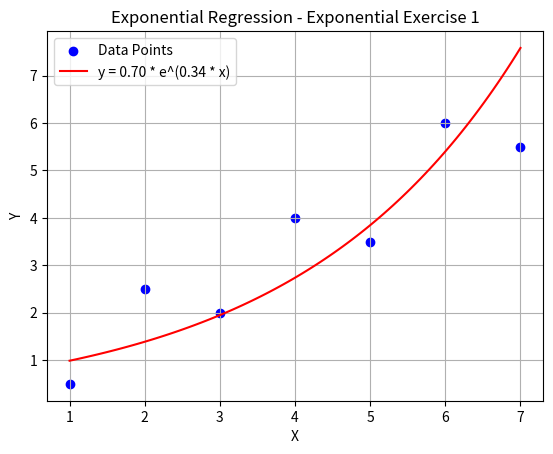

The matplotlib source for this figure: (Note: this script raises an exception after producing the figure.)
import numpy as np
import matplotlib.pyplot as plt
import pandas as pd

class ExponentialRegression:
    def __init__(self, X, Y, title):
        """
        Initialize the ExponentialRegression model with input data X and Y.
        """
        self.X = np.array(X)
        self.Y = np.array(Y)
        self.n = len(X)
        self.title = title  # Title for identification
        self.steps = []  # Store fit steps for Excel export
        self.intermediate_steps = []  # Store row-wise calculations for Excel export
        self.a = None  # Coefficient A (base of exponential)
        self.b = None  # Coefficient B (exponent)

    def log_step(self, description, value):
        """
        Log each step of the fit process for tracking.
        """
        self.steps.append({'Step': description, 'Value': value})

    def fit(self):
        """
        Fit the exponential model by linearizing the data and calculating coefficients.
        """
        # Linearization: Transform Y to ln(Y)
        log_Y = np.log(self.Y)

        # Store individual row-wise calculations (xi, yi, ln(yi), xi^2, xi * ln(yi))
        for i, (x, y) in enumerate(zip(self.X, self.Y), start=1):
            ln_yi = np.log(y)
            xi2 = x ** 2
            xi_ln_yi = x * ln_yi
            self.intermediate_steps.append({
                'i': i, 'xi': x, 'yi': y, 'ln(yi)': ln_yi,
                'xi^2': xi2, 'xi * ln(yi)': xi_ln_yi
            })

        # Perform linear regression on (X, ln(Y))
        sum_x = np.sum(self.X)
        sum_log_y = np.sum(log_Y)
        sum_x_log_y = np.sum(self.X * log_Y)
        sum_x2 = np.sum(self.X ** 2)

        # Log all intermediate steps
        self.log_step("Sum of X (Σx)", sum_x)
        self.log_step("Sum of ln(Y) (Σln(y))", sum_log_y)
        self.log_step("Sum of X * ln(Y) (Σx * ln(y))", sum_x_log_y)
        self.log_step("Sum of X^2 (Σx²)", sum_x2)

        # Calculate coefficients B and ln(A)
        numerator_b = self.n * sum_x_log_y - sum_x * sum_log_y
        denominator_b = self.n * sum_x2 - sum_x ** 2
        self.b = numerator_b / denominator_b
        ln_a = (sum_log_y - self.b * sum_x) / self.n
        self.a = np.exp(ln_a)  # A = e^(ln(A))

        # Log the coefficients
        self.log_step("Numerator for B", numerator_b)
        self.log_step("Denominator for B", denominator_b)
        self.log_step("Coefficient B", self.b)
        self.log_step("Coefficient A (after exponentiation)", self.a)

    def predict(self, X):
        """
        Predict Y values for given X using the fitted exponential model.
        """
        return self.a * np.exp(self.b * np.array(X))

    def display_model(self):
        """
        Display the regression equation.
        """
        print(f"Exponential Regression Model: y = {self.a:.6f} * e^({self.b:.6f} * x)")

    def save_to_csv(self, filename):
        """
        Save all fit steps and intermediate calculations to an Excel file.
        """
        # Convert steps and intermediate calculations to DataFrames
        df_steps = pd.DataFrame(self.steps)
        df_intermediate = pd.DataFrame(self.intermediate_steps)

        # Save to Excel with multiple sheets
        with pd.ExcelWriter(filename) as writer:
            df_intermediate.to_excel(writer, sheet_name='Intermediate Steps', index=False)
            df_steps.to_excel(writer, sheet_name='Fit Steps', index=False)

        print(f"Saved fit steps and intermediate steps to {filename}")

    def plot(self):
        """
        Plot the original data points and the fitted exponential curve.
        """
        X_range = np.linspace(min(self.X), max(self.X), 100)
        Y_pred = self.predict(X_range)

        plt.scatter(self.X, self.Y, color='blue', label='Data Points')
        plt.plot(X_range, Y_pred, color='red', label=f'y = {self.a:.2f} * e^({self.b:.2f} * x)')
        plt.xlabel('X')
        plt.ylabel('Y')
        plt.title(f'Exponential Regression - {self.title}')
        plt.legend()
        plt.grid(True)
        plt.show()

# Example usage with multiple datasets
datasets = [
    ([1, 2, 3, 4, 5, 6, 7], [0.5, 2.5, 2.0, 4.0, 3.5, 6.0, 5.50], 'Exponential Exercise 1'),
    ([1, 3, 5, 7, 10, 12, 13, 16, 18, 20], [3, 2, 6, 6, 8, 7, 10, 9, 12, 10], 'Exponential Exercise 2'),
    ([1, 2, 3, 4, 5], [0.5, 1.7, 3.4, 5.7, 8.4], 'Exponential Exercise 3')
]

# Process each dataset and save the results to Excel
for i, (X, Y, title) in enumerate(datasets):
    model = ExponentialRegression(X, Y, title)
    model.fit()
    model.display_model()
    model.plot()
    model.save_to_csv(f'exponential_regression_steps_{i+1}.xlsx')
